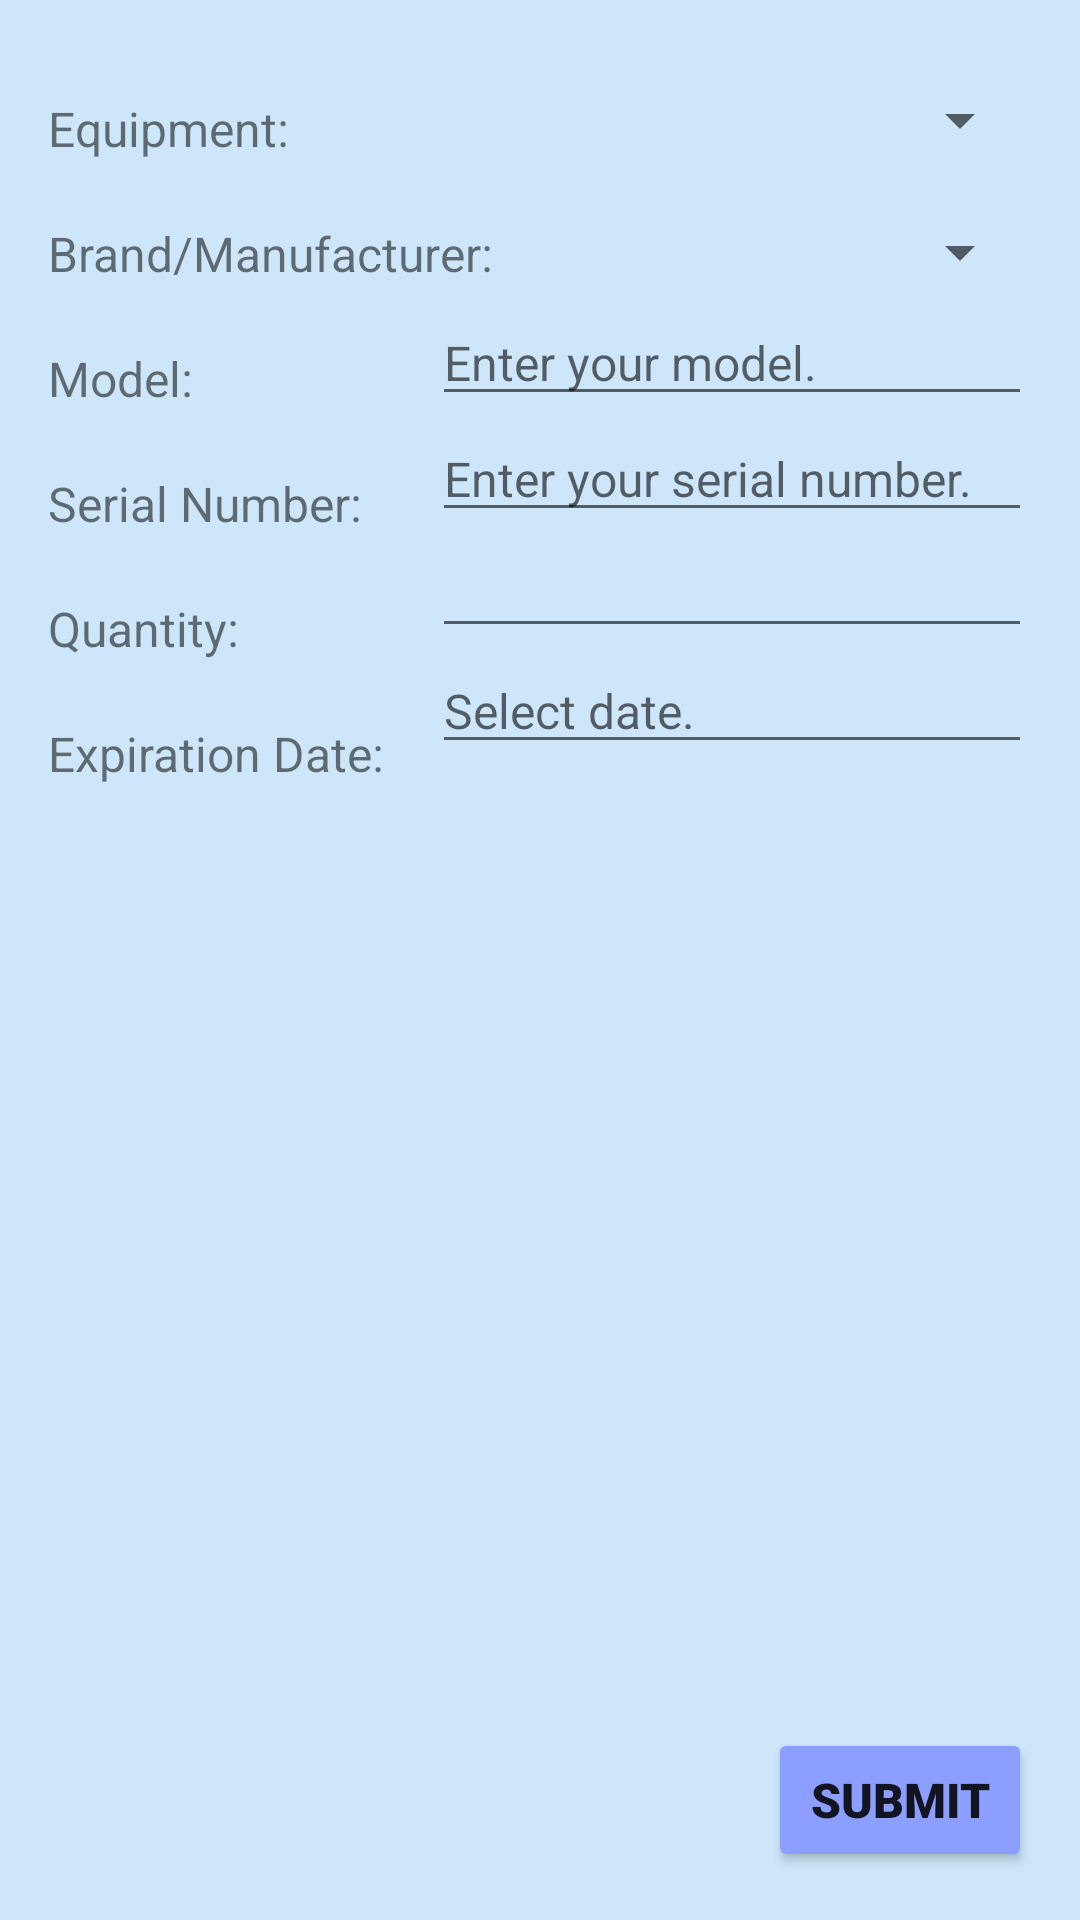

The Android layout XML behind this screen, and the referenced resources:
<!-- AndroidManifest.xml: application theme Theme.IHeartProject -->
<!-- res/layout/activity_diagnostic.xml -->
<?xml version="1.0" encoding="utf-8"?>
<androidx.constraintlayout.widget.ConstraintLayout
    xmlns:android="http://schemas.android.com/apk/res/android"
    xmlns:tools="http://schemas.android.com/tools"
    xmlns:app="http://schemas.android.com/apk/res-auto"
    android:layout_width="match_parent"
    android:layout_height="match_parent"
    android:background="#cde6f9"
    tools:context=".DiagnosticActivity">

    <TextView
        android:id="@+id/DiagnosticType"
        android:layout_width="wrap_content"
        android:layout_height="wrap_content"
        android:layout_marginStart="16dp"
        android:layout_marginTop="32dp"
        android:text="Equipment:"
        android:textSize="16sp"
        app:layout_constraintStart_toStartOf="parent"
        app:layout_constraintTop_toTopOf="parent" />

    <TextView
        android:id="@+id/BrandManufacturer"
        android:layout_width="wrap_content"
        android:layout_height="wrap_content"
        android:layout_marginStart="16dp"
        android:layout_marginTop="20dp"
        android:text="Brand/Manufacturer:"
        android:textSize="16sp"
        app:layout_constraintStart_toStartOf="parent"
        app:layout_constraintTop_toBottomOf="@+id/DiagnosticType" />

    <Spinner
        android:id="@+id/chooseType"
        android:layout_width="200dp"
        android:layout_height="wrap_content"
        android:layout_marginTop="28dp"
        android:layout_marginEnd="16dp"
        android:spinnerMode="dropdown"
        app:layout_constraintEnd_toEndOf="parent"
        app:layout_constraintHorizontal_bias="1.0"
        app:layout_constraintStart_toEndOf="@+id/DiagnosticType"
        app:layout_constraintTop_toTopOf="parent" />

    <Spinner
        android:id="@+id/chooseBrand"
        android:layout_width="200dp"
        android:layout_height="wrap_content"
        android:layout_marginTop="20dp"
        android:layout_marginEnd="16dp"
        app:layout_constraintEnd_toEndOf="parent"
        app:layout_constraintHorizontal_bias="1.0"
        app:layout_constraintStart_toEndOf="@+id/BrandManufacturer"
        app:layout_constraintTop_toBottomOf="@+id/chooseType" />

    <TextView
        android:id="@+id/Model"
        android:layout_width="wrap_content"
        android:layout_height="wrap_content"
        android:layout_marginStart="16dp"
        android:layout_marginTop="20dp"
        android:text="Model:"
        android:textSize="16sp"
        app:layout_constraintStart_toStartOf="parent"
        app:layout_constraintTop_toBottomOf="@+id/BrandManufacturer" />

    <EditText
        android:id="@+id/typeModel"
        android:layout_width="200dp"
        android:layout_height="wrap_content"
        android:layout_marginTop="4dp"
        android:layout_marginEnd="16dp"
        android:digits="1,2,3,4,5,6,7,8,9,0,*,abcdefghijklmnopqrstuvwxyz,ABCDEFGHIJKLMNOPQRSTUVWXYZ,-"
        android:ems="10"
        android:hint="Enter your model."
        android:inputType="text"
        android:textSize="16sp"
        app:layout_constraintEnd_toEndOf="parent"
        app:layout_constraintTop_toBottomOf="@+id/chooseBrand" />

    <TextView
        android:id="@+id/SerialNum"
        android:layout_width="wrap_content"
        android:layout_height="wrap_content"
        android:layout_marginStart="16dp"
        android:layout_marginTop="20dp"
        android:text="Serial Number:"
        android:textSize="16sp"
        app:layout_constraintStart_toStartOf="parent"
        app:layout_constraintTop_toBottomOf="@+id/Model" />

    <EditText
        android:id="@+id/typeSerialNum"
        android:layout_width="200dp"
        android:layout_height="wrap_content"
        android:layout_marginEnd="16dp"
        android:digits="1,2,3,4,5,6,7,8,9,0,*,abcdefghijklmnopqrstuvwxyz,ABCDEFGHIJKLMNOPQRSTUVWXYZ,-"
        android:ems="10"
        android:inputType="text"
        android:hint="Enter your serial number."
        android:textSize="16sp"
        app:layout_constraintEnd_toEndOf="parent"
        app:layout_constraintTop_toBottomOf="@+id/typeModel" />

    <Button
        android:id="@+id/SubmitButton"
        android:layout_width="wrap_content"
        android:layout_height="wrap_content"
        android:layout_marginEnd="16dp"
        android:layout_marginBottom="16dp"
        android:backgroundTint="#8C9EFF"
        android:fontFamily="sans-serif-black"
        android:text="Submit"
        android:textSize="16sp"
        app:layout_constraintBottom_toBottomOf="parent"
        app:layout_constraintEnd_toEndOf="parent" />

    <TextView
        android:id="@+id/Quantity"
        android:layout_width="wrap_content"
        android:layout_height="wrap_content"
        android:layout_marginStart="16dp"
        android:layout_marginTop="20dp"
        android:text="Quantity:"
        android:textSize="16sp"
        app:layout_constraintStart_toStartOf="parent"
        app:layout_constraintTop_toBottomOf="@+id/SerialNum" />

    <EditText
        android:id="@+id/typeQuantity"
        android:layout_width="200dp"
        android:layout_height="wrap_content"
        android:layout_marginEnd="16dp"
        android:digits="1,2,3,4,5,6,7,8,9,0"
        android:ems="10"
        android:inputType="number"
        android:textSize="16sp"
        app:layout_constraintEnd_toEndOf="parent"
        app:layout_constraintTop_toBottomOf="@+id/typeSerialNum" />

    <TextView
        android:id="@+id/ExpDate"
        android:layout_width="wrap_content"
        android:layout_height="wrap_content"
        android:layout_marginStart="16dp"
        android:layout_marginTop="20dp"
        android:text="Expiration Date:"
        android:textSize="16sp"
        app:layout_constraintStart_toStartOf="parent"
        app:layout_constraintTop_toBottomOf="@+id/Quantity" />

    <EditText
        android:id="@+id/typeDate"
        android:layout_width="200dp"
        android:layout_height="wrap_content"
        android:layout_marginEnd="16dp"
        android:ems="10"
        android:hint="Select date."
        android:textSize="16sp"
        android:clickable="true"
        android:editable="false"
        app:layout_constraintEnd_toEndOf="parent"
        app:layout_constraintTop_toBottomOf="@+id/typeQuantity" />

</androidx.constraintlayout.widget.ConstraintLayout>
<!-- resources referenced by this layout -->
<resources>
  <style name="Theme.IHeartProject" parent="Theme.MaterialComponents.DayNight.DarkActionBar">
          
          <item name="colorPrimary">@color/purple_500</item>
          <item name="colorPrimaryVariant">@color/purple_700</item>
          <item name="colorOnPrimary">@color/white</item>
          
          <item name="colorSecondary">@color/teal_200</item>
          <item name="colorSecondaryVariant">@color/teal_700</item>
          <item name="colorOnSecondary">@color/black</item>
          
          <item name="android:statusBarColor" tools:targetApi="l">?attr/colorPrimaryVariant</item>
          
      </style>
  <color name="white">#FFFFFFFF</color>
  <color name="black">#FF000000</color>
  <!-- not gathered from this repository: default colours our renderer supplied (Android Studio template values) -->
  <color name="purple_500">#FF6200EE</color>
  <color name="purple_700">#FF3700B3</color>
  <color name="teal_200">#FF03DAC5</color>
  <color name="teal_700">#FF018786</color>
</resources>
